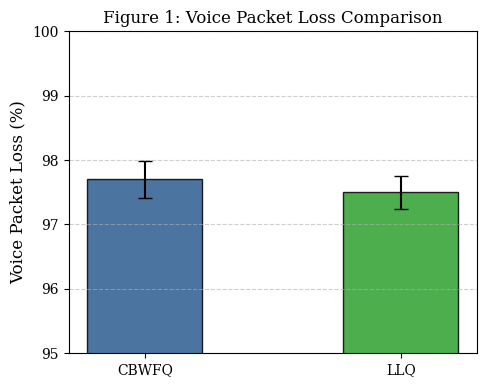
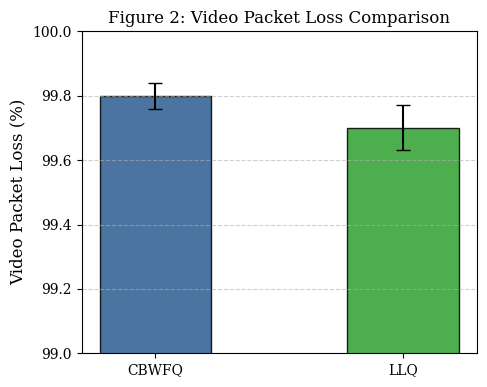
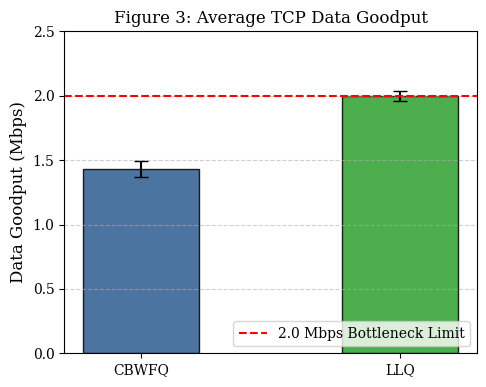
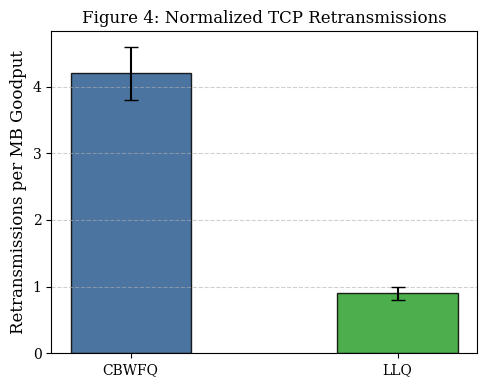
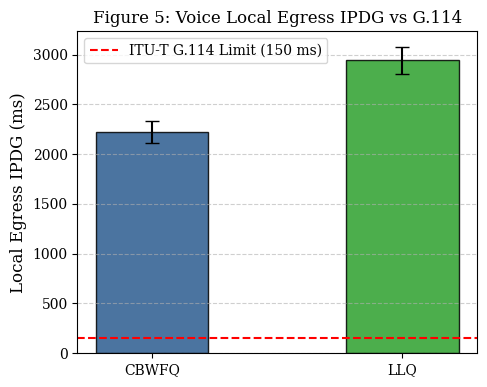
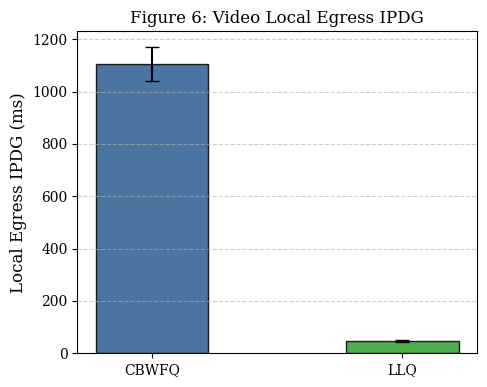

The matplotlib source for these figures, in order:
import matplotlib.pyplot as plt
import numpy as np

# Set up global publication styling
plt.rcParams['font.family'] = 'serif'
plt.rcParams['font.size'] = 11
plt.rcParams['axes.labelsize'] = 12
plt.rcParams['axes.titlesize'] = 12
plt.rcParams['xtick.labelsize'] = 10
plt.rcParams['ytick.labelsize'] = 10
plt.rcParams['legend.fontsize'] = 10

scenarios = ['CBWFQ', 'LLQ']
colors = ['#2b5c8f', '#2ca02c']

# Figure 1: Voice Packet Loss (%)
plt.figure(figsize=(5, 4))
means_v_loss = [97.7, 97.5]
ci_v_loss = [0.29, 0.26]
plt.bar(scenarios, means_v_loss, yerr=ci_v_loss, capsize=5, color=colors, alpha=0.85, width=0.45, edgecolor='black')
plt.ylabel('Voice Packet Loss (%)')
plt.title('Figure 1: Voice Packet Loss Comparison')
plt.ylim(95, 100)
plt.grid(axis='y', linestyle='--', alpha=0.6)
plt.tight_layout()
plt.savefig('Figure_1_Voice_Loss.png', dpi=300)
plt.show()

# Figure 2: Video Packet Loss (%)
plt.figure(figsize=(5, 4))
means_vid_loss = [99.8, 99.7]
ci_vid_loss = [0.04, 0.07]
plt.bar(scenarios, means_vid_loss, yerr=ci_vid_loss, capsize=5, color=colors, alpha=0.85, width=0.45, edgecolor='black')
plt.ylabel('Video Packet Loss (%)')
plt.title('Figure 2: Video Packet Loss Comparison')
plt.ylim(99, 100)
plt.grid(axis='y', linestyle='--', alpha=0.6)
plt.tight_layout()
plt.savefig('Figure_2_Video_Loss.png', dpi=300)
plt.show()

# Figure 3: Average Data Goodput (Mbps)
plt.figure(figsize=(5, 4))
means_goodput = [1.43, 2.00]
ci_goodput = [0.06, 0.04]
plt.bar(scenarios, means_goodput, yerr=ci_goodput, capsize=5, color=colors, alpha=0.85, width=0.45, edgecolor='black')
plt.axhline(y=2.0, color='red', linestyle='--', linewidth=1.5, label='2.0 Mbps Bottleneck Limit')
plt.ylabel('Data Goodput (Mbps)')
plt.title('Figure 3: Average TCP Data Goodput')
plt.ylim(0, 2.5)
plt.legend(loc='lower right')
plt.grid(axis='y', linestyle='--', alpha=0.6)
plt.tight_layout()
plt.savefig('Figure_3_Data_Goodput.png', dpi=300)
plt.show()

# Figure 4: Normalized TCP Retransmissions (per MB)
plt.figure(figsize=(5, 4))
means_retrans = [4.2, 0.9]
ci_retrans = [0.4, 0.1]
plt.bar(scenarios, means_retrans, yerr=ci_retrans, capsize=5, color=colors, alpha=0.85, width=0.45, edgecolor='black')
plt.ylabel('Retransmissions per MB Goodput')
plt.title('Figure 4: Normalized TCP Retransmissions')
plt.grid(axis='y', linestyle='--', alpha=0.6)
plt.tight_layout()
plt.savefig('Figure_4_TCP_Retransmissions.png', dpi=300)
plt.show()

# Figure 5: Voice Local IPDG vs. ITU-T G.114 Reference
plt.figure(figsize=(5, 4))
means_vipdg = [2218.8, 2940.8]
ci_vipdg = [111.7, 137.9]
plt.bar(scenarios, means_vipdg, yerr=ci_vipdg, capsize=5, color=colors, alpha=0.85, width=0.45, edgecolor='black')
plt.axhline(y=150, color='red', linestyle='--', linewidth=1.5, label='ITU-T G.114 Limit (150 ms)')
plt.ylabel('Local Egress IPDG (ms)')
plt.title('Figure 5: Voice Local Egress IPDG vs G.114')
plt.legend(loc='upper left')
plt.grid(axis='y', linestyle='--', alpha=0.6)
plt.tight_layout()
plt.savefig('Figure_5_Voice_IPDG.png', dpi=300)
plt.show()

# Figure 6: Video Local IPDG (ms)
plt.figure(figsize=(5, 4))
means_vidipdg = [1105.9, 46.0]
ci_vidipdg = [65.8, 4.5]
plt.bar(scenarios, means_vidipdg, yerr=ci_vidipdg, capsize=5, color=colors, alpha=0.85, width=0.45, edgecolor='black')
plt.ylabel('Local Egress IPDG (ms)')
plt.title('Figure 6: Video Local Egress IPDG')
plt.grid(axis='y', linestyle='--', alpha=0.6)
plt.tight_layout()
plt.savefig('Figure_6_Video_IPDG.png', dpi=300)
plt.show()
